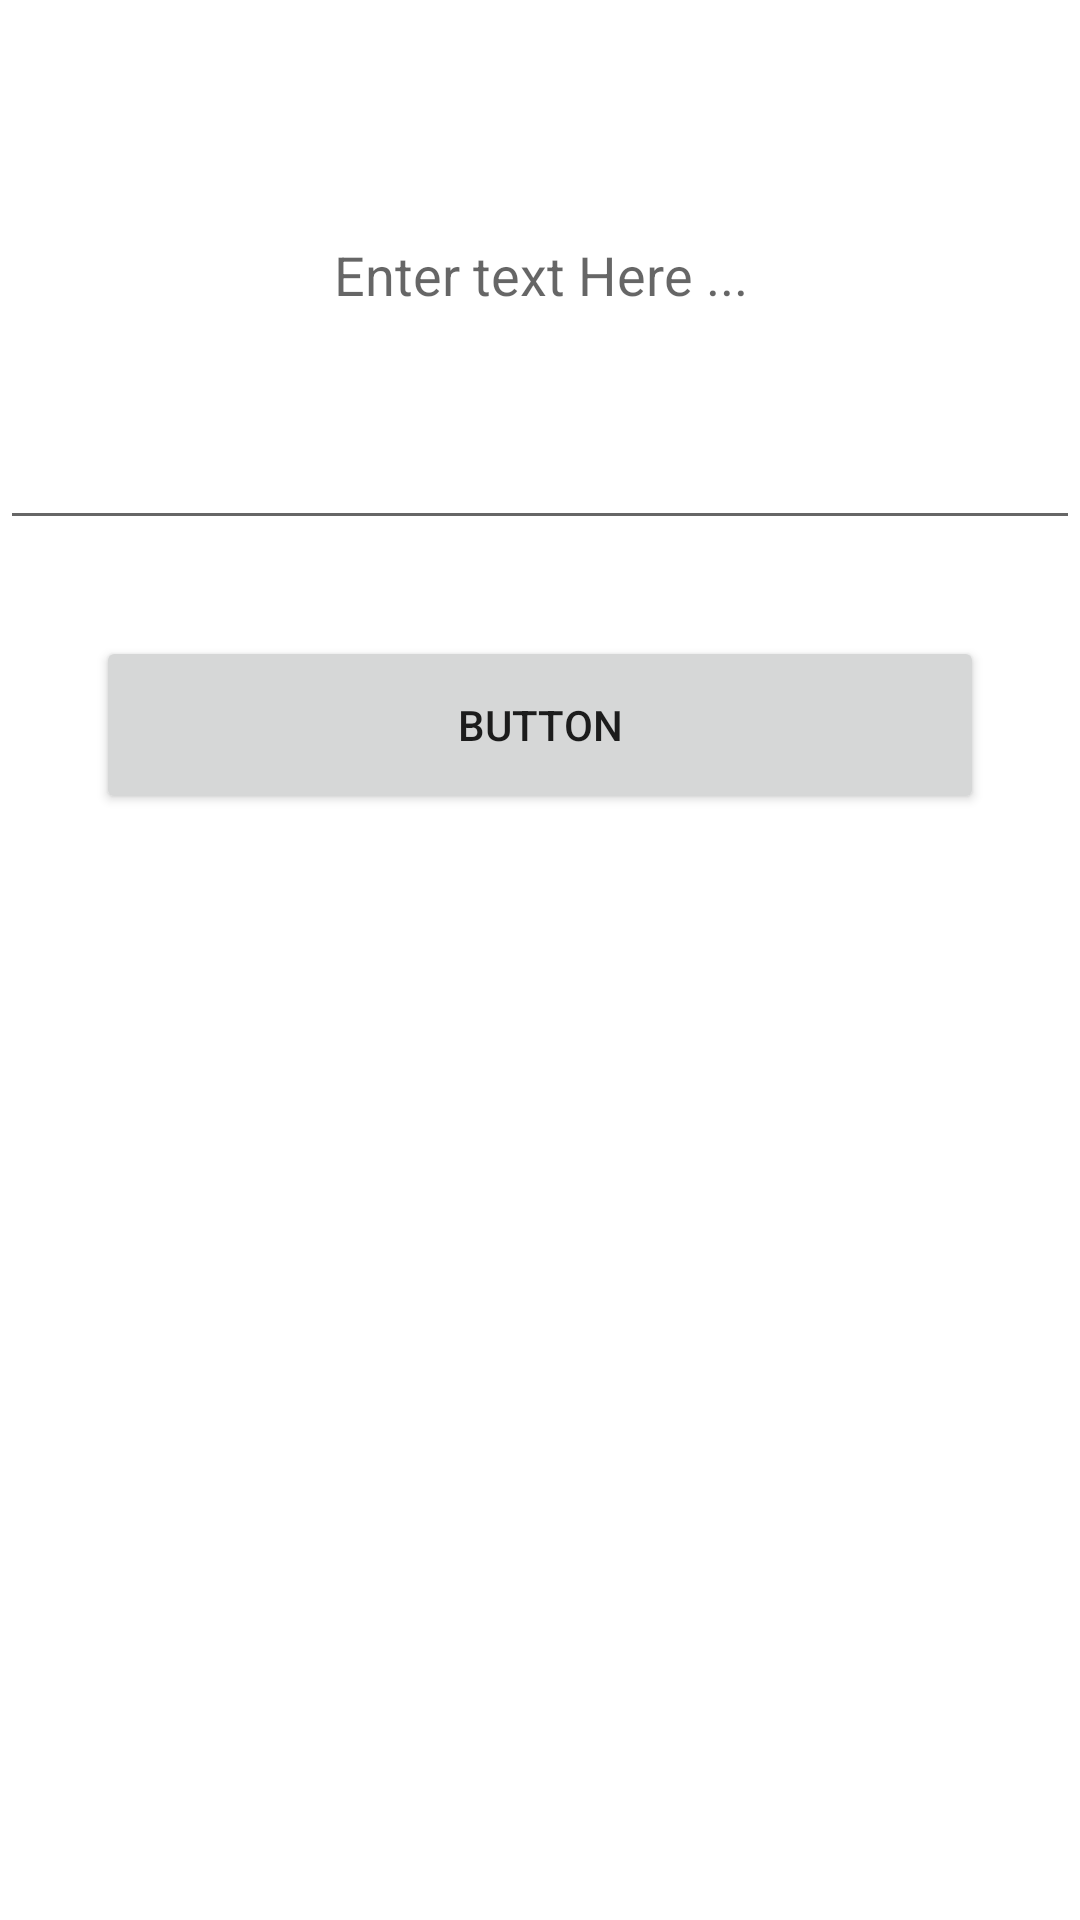

Here is an Android app screen rendered from its layout file. Give the layout XML and the strings, colors and styles it references.
<!-- AndroidManifest.xml: application theme Theme.BtnNavMenu -->
<!-- res/layout/fragment_home.xml -->
<?xml version="1.0" encoding="utf-8"?>
<androidx.constraintlayout.widget.ConstraintLayout xmlns:android="http://schemas.android.com/apk/res/android"
    xmlns:app="http://schemas.android.com/apk/res-auto"
    xmlns:tools="http://schemas.android.com/tools"
    android:layout_width="match_parent"
    android:layout_height="match_parent"
    app:layout_constraintDimensionRatio="H,4:2"
    tools:context=".fragments.HomeFragment">

    <EditText
        android:hint="Enter text Here ..."
        android:gravity="center"

        android:id="@+id/editText"
        android:layout_width="match_parent"
        android:layout_height="0dp"
        app:layout_constraintDimensionRatio="H,2:1"
        app:layout_constraintTop_toTopOf="parent"
        app:layout_optimizationLevel="ratio" />

    <Button
        android:id="@+id/btn_send"
        android:layout_width="0dp"
        android:layout_height="0dp"
        android:layout_marginStart="32dp"
        android:layout_marginTop="32dp"
        android:layout_marginEnd="32dp"
        android:text="Button"
        app:layout_constraintDimensionRatio="H,5:1"
        app:layout_constraintEnd_toEndOf="parent"
        app:layout_constraintStart_toStartOf="parent"
        app:layout_constraintTop_toBottomOf="@+id/editText"
        app:layout_optimizationLevel="ratio" />


</androidx.constraintlayout.widget.ConstraintLayout>
<!-- resources referenced by this layout -->
<resources>
  <style name="Theme.BtnNavMenu" parent="Theme.MaterialComponents.DayNight.NoActionBar">
          
          <item name="colorPrimary">@color/purple_500</item>
          <item name="colorPrimaryVariant">@color/purple_700</item>
          <item name="colorOnPrimary">@color/white</item>
          
          <item name="colorSecondary">@color/teal_200</item>
          <item name="colorSecondaryVariant">@color/teal_700</item>
          <item name="colorOnSecondary">@color/black</item>
          
          <item name="android:statusBarColor" tools:targetApi="l">?attr/colorPrimaryVariant</item>
          
      </style>
  <!-- not gathered from this repository: default colours our renderer supplied (Android Studio template values) -->
  <color name="purple_500">#FF6200EE</color>
  <color name="purple_700">#FF3700B3</color>
  <color name="teal_200">#FF03DAC5</color>
  <color name="teal_700">#FF018786</color>
  <color name="black">#FF000000</color>
  <color name="white">#FFFFFFFF</color>
</resources>
